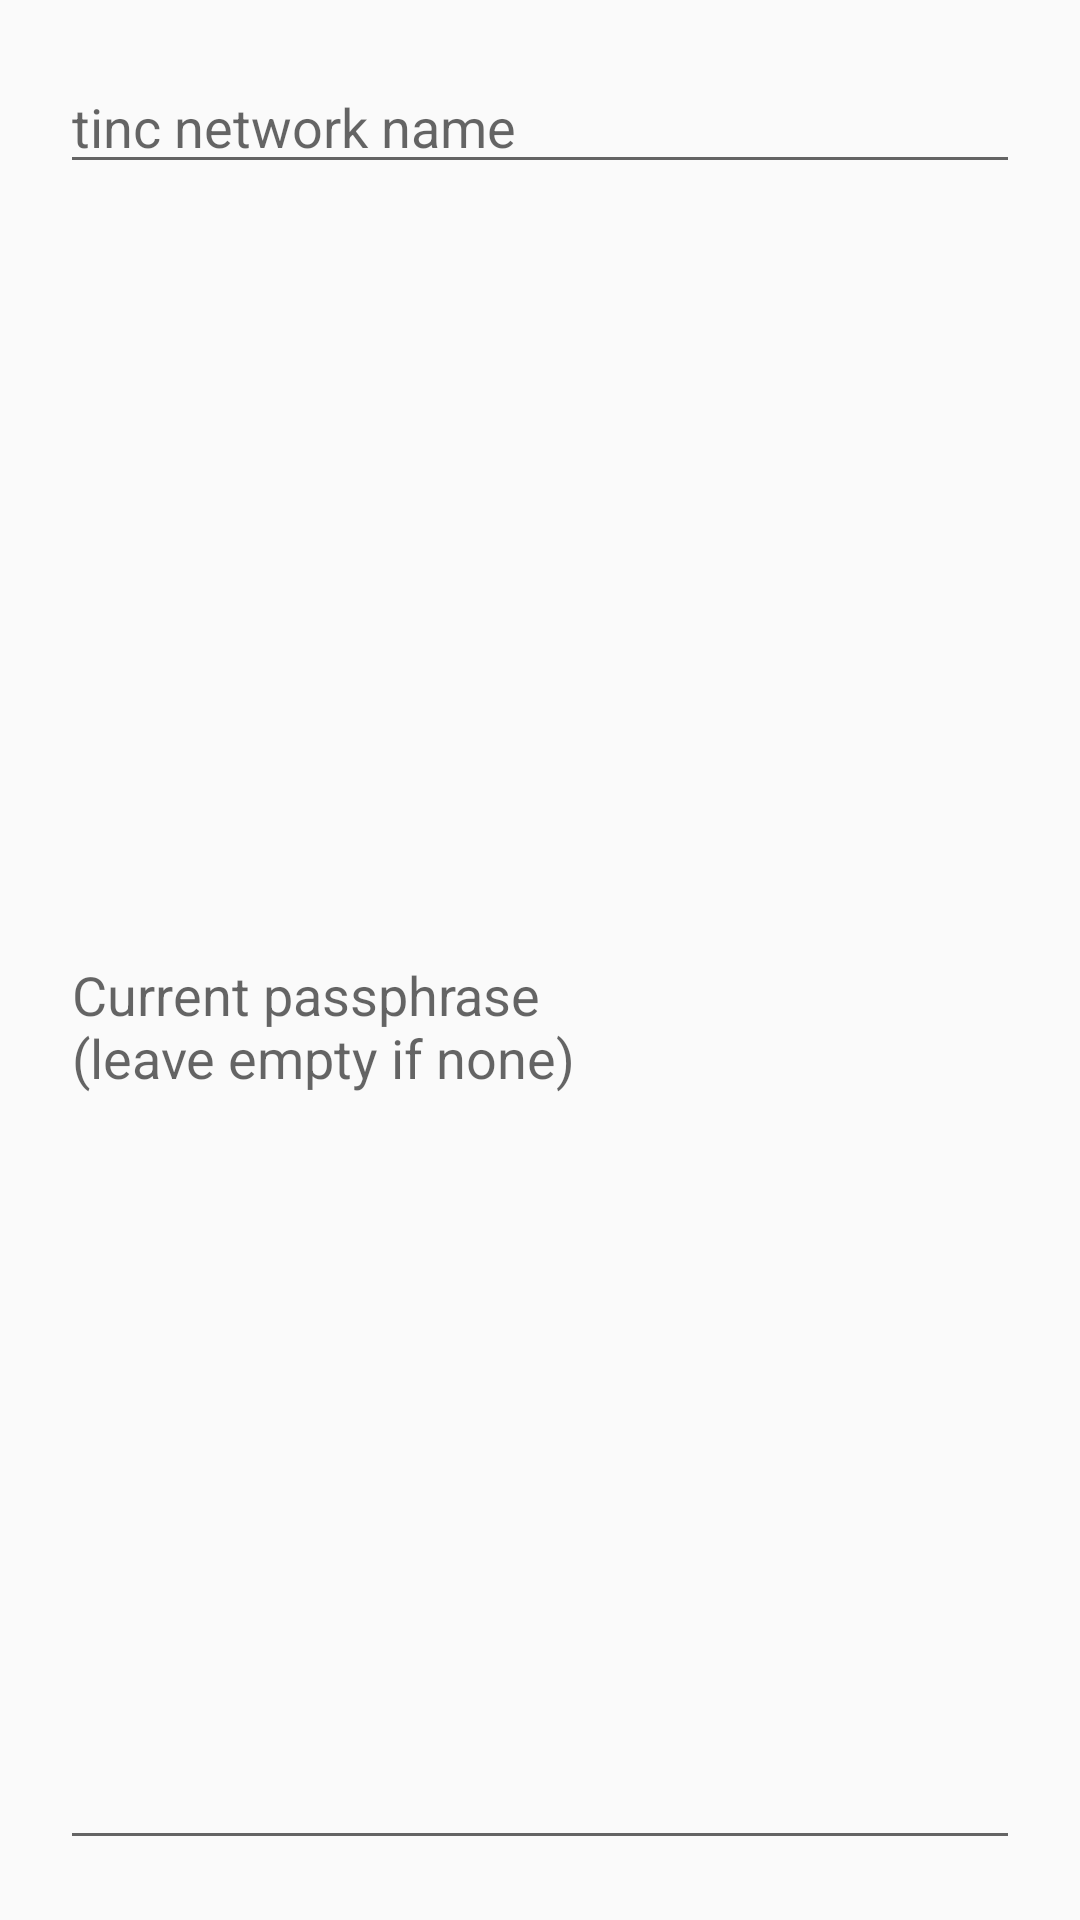

Reconstruct the res/layout file that produces this screen, plus the resources it refers to.
<!-- AndroidManifest.xml: application theme AppTheme -->
<!-- res/layout/configure_tools_dialog_encrypt_decrypt_keys.xml -->
<?xml version="1.0" encoding="utf-8"?>
<LinearLayout xmlns:android="http://schemas.android.com/apk/res/android"
    android:layout_width="match_parent"
    android:layout_height="wrap_content"
    android:orientation="vertical"
    android:paddingLeft="@dimen/dialog_horizontal_margin"
    android:paddingTop="@dimen/dialog_vertical_margin"
    android:paddingRight="@dimen/dialog_horizontal_margin"
    android:paddingBottom="@dimen/dialog_vertical_margin">

    <EditText
        android:id="@+id/enc_dec_net_name"
        android:layout_width="match_parent"
        android:layout_height="wrap_content"
        android:hint="@string/configure_tools_generate_config_net_name_hint"
        android:importantForAutofill="no"
        android:inputType="text" />

    <EditText
        android:id="@+id/enc_dec_current_passphrase"
        android:layout_width="match_parent"
        android:layout_height="match_parent"
        android:hint="@string/configure_tools_private_key_encryption_current_passphrase"
        android:importantForAutofill="no"
        android:inputType="textVisiblePassword" />

    <EditText
        android:id="@+id/enc_dec_new_passphrase"
        android:layout_width="match_parent"
        android:layout_height="match_parent"
        android:hint="@string/configure_tools_private_key_encryption_new_passphrase"
        android:importantForAutofill="no"
        android:inputType="textVisiblePassword" />

</LinearLayout>
<!-- resources referenced by this layout -->
<resources>
  <dimen name="dialog_horizontal_margin">20dp</dimen>
  <dimen name="dialog_vertical_margin">20dp</dimen>
  <string name="configure_tools_generate_config_net_name_hint">tinc network name</string>
  <string name="configure_tools_private_key_encryption_current_passphrase">Current passphrase\n(leave empty if none)</string>
  <string name="configure_tools_private_key_encryption_new_passphrase">New passphrase\n(leave empty to decrypt)</string>
  <style name="AppTheme" parent="Theme.AppCompat.Light.DarkActionBar">
  		<item name="colorPrimary">@color/headerBackgroundPrimary</item>
  		<item name="colorPrimaryDark">@color/headerBackgroundPrimaryDark</item>
  		<item name="colorAccent">@color/textAccent</item>
  	</style>
  <color name="headerBackgroundPrimary">#13af96</color>
  <color name="headerBackgroundPrimaryDark">#007f68</color>
  <color name="textAccent">#007f68</color>
</resources>
